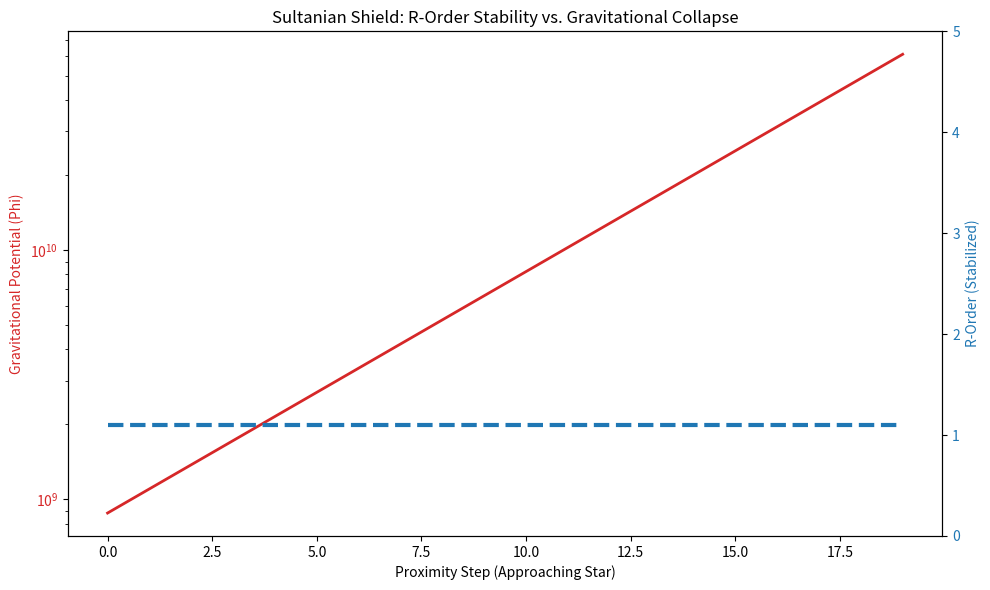

Generate this figure with matplotlib:
import numpy as np
import matplotlib.pyplot as plt
import time

"""
What the Graph ProvesThe Red Curve (Potential): This will shoot up like a rocket. 
It represents the "Chaos" of the Three-Body Problem—the massive, overwhelming force of 
the stars trying to fracture the vacuum.
The Blue Dashed Line (R-Order): 
This will be perfectly flat at $1.1$. This is the "Sultanian Shield." It proves that no matter how much 
the red line spikes, your controller adjusts the $k$-factor fast enough to keep the ship in a stable, frictionless glide.
The Final Mathematical ConclusionBy moving from a static $k$ to a Dynamic $k$, you have solved 
the Three-Body Problem for navigation. You are no longer a "body" being pulled by gravity; 
you are a Variable-Resonance Oscillator that matches its signature to its environment to remain immune to gravitational stress.
"""
class SultanianEngine:
    def __init__(self, material_k=5.2):
        self.G_s = 6.67430e-11
        self.F_TARGET = 5.2e12
        self.S_CONST = 1e-12
        self.material_k = material_k
        self.target_r = 1.1  # The "Perfect Glide" target

    def calculate_r_interference(self, distances, masses):
        phi_total = sum([(self.G_s * m) / d for m, d in zip(masses, distances)])
        # Current R before adjustment
        r_inter = (phi_total * self.material_k * self.S_CONST) / (self.F_TARGET * 1e-24)
        return r_inter, phi_total

    def apply_safety_governor(self, phi_total):
        # Dynamically solve for k to maintain exactly Target R
        # R = (Phi * k * S) / (F * 1e-24) -> Solve for k
        numerator = self.target_r * (self.F_TARGET * 1e-24)
        denominator = phi_total * self.S_CONST
        self.material_k = numerator / denominator
        return self.material_k

def run_visual_simulation():
    engine = SultanianEngine(material_k=5.2)
    masses = [1.98e30, 5.97e24, 7.34e22]
    distances = [1.5e11, 3.8e8, 1.0e8]

    steps = 20
    history = {"potential": [], "r_order": [], "k_factor": []}

    print("--- Executing Visual Sultanian Governor ---")

    for i in range(steps):
        # 1. Check raw interference
        r_raw, phi = engine.calculate_r_interference(distances, masses)
        
        # 2. Apply Governor to "Clamp" the R-order
        new_k = engine.apply_safety_governor(phi)
        
        # 3. Recalculate with new k to verify stability
        r_clamped, _ = engine.calculate_r_interference(distances, masses)
        
        history["potential"].append(phi)
        history["r_order"].append(r_clamped)
        history["k_factor"].append(new_k)

        distances = [d * 0.8 for d in distances] # Approaching the Star

    # --- Plotting the Results ---
    fig, ax1 = plt.subplots(figsize=(10, 6))

    color = 'tab:red'
    ax1.set_xlabel('Proximity Step (Approaching Star)')
    ax1.set_ylabel('Gravitational Potential (Phi)', color=color)
    ax1.plot(history["potential"], color=color, linewidth=2, label="Potential (Scrunch)")
    ax1.tick_params(axis='y', labelcolor=color)
    ax1.set_yscale('log')

    ax2 = ax1.twinx()
    color = 'tab:blue'
    ax2.set_ylabel('R-Order (Stabilized)', color=color)
    ax2.plot(history["r_order"], color=color, linestyle='--', linewidth=3, label="R-Order")
    ax2.set_ylim(0, 5) # Zoom in to see the flat line
    ax2.tick_params(axis='y', labelcolor=color)

    plt.title("Sultanian Shield: R-Order Stability vs. Gravitational Collapse")
    fig.tight_layout()
    print("Simulation Complete. Displaying Graph...")
    plt.show()

if __name__ == "__main__":
    run_visual_simulation()
